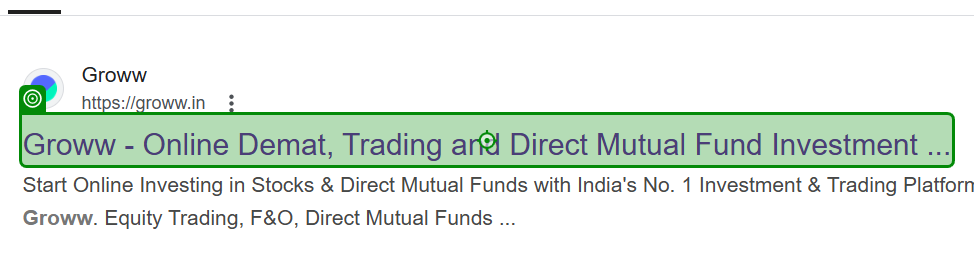
Workflow: Main

Step 1: click on the heading 'Groww - Online Demat, Trading and Direct Mutual Fund Investment ...' in window 'Groww - Google Search' (msedge.exe)

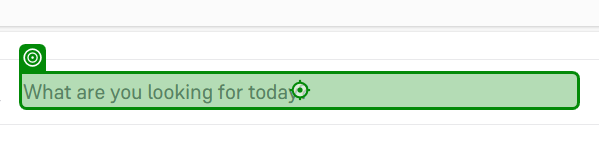
Step 2: type "[company + "[k(Enter)]"]" into the text box in window 'Groww - Online Demat, Trading and Direct Mutual Fund Investment in India' (msedge.exe)

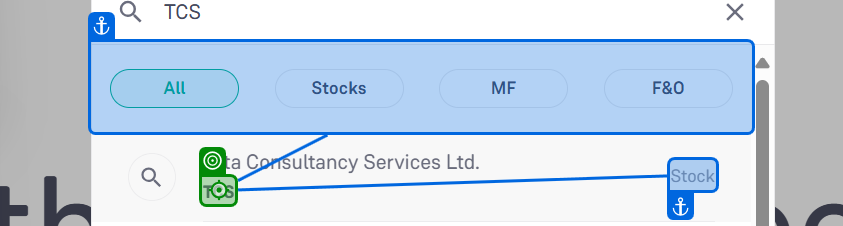
Step 3: click on the element in window 'Groww - Online Demat, Trading and Direct Mutual Fund Investment in India' (msedge.exe)
